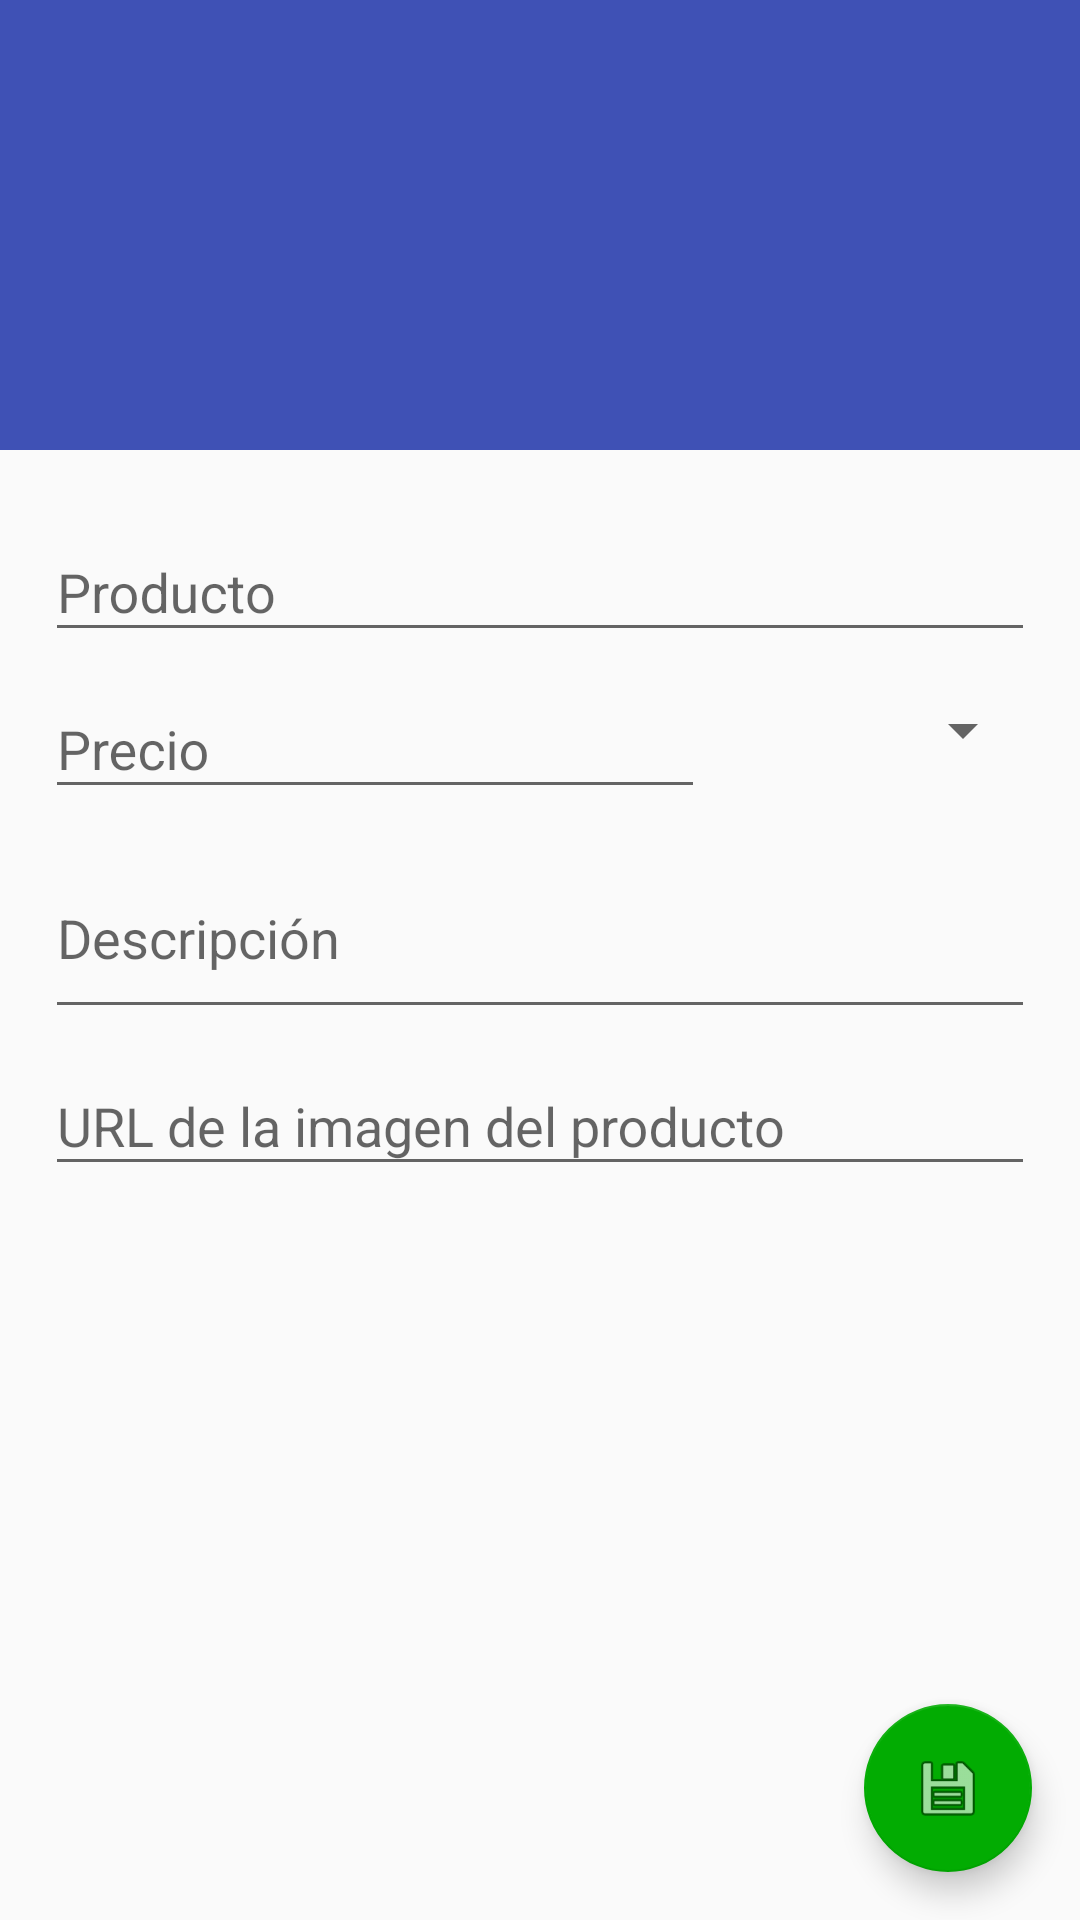

The Android layout XML behind this screen, and the referenced resources:
<!-- AndroidManifest.xml: activity theme AppTheme.NoActionBar -->
<!-- res/layout/activity_items_add.xml -->
<?xml version="1.0" encoding="utf-8"?>
<androidx.coordinatorlayout.widget.CoordinatorLayout xmlns:android="http://schemas.android.com/apk/res/android"
    xmlns:app="http://schemas.android.com/apk/res-auto"
    xmlns:tools="http://schemas.android.com/tools"
    android:layout_width="match_parent"
    android:layout_height="match_parent"
    tools:context="es.us.lsi.acme.market.ItemsAddActivity">

    <com.google.android.material.appbar.AppBarLayout
        android:id="@+id/app_bar"
        android:layout_width="match_parent"
        android:layout_height="@dimen/app_bar_height"
        android:fitsSystemWindows="true"
        android:theme="@style/AppTheme.AppBarOverlay">

        <com.google.android.material.appbar.CollapsingToolbarLayout
            android:id="@+id/toolbar_layout"
            android:layout_width="match_parent"
            android:layout_height="match_parent"
            android:fitsSystemWindows="true"
            app:contentScrim="?attr/colorPrimary"
            app:expandedTitleMarginEnd="64dp"
            app:expandedTitleMarginStart="48dp"
            app:expandedTitleTextAppearance="@style/TextAppearance.AppCompat.Headline"
            app:layout_scrollFlags="scroll|exitUntilCollapsed"
            app:toolbarId="@+id/toolbar">

            <ImageView
                android:id="@+id/backdrop"
                android:layout_width="match_parent"
                android:layout_height="match_parent"
                android:fitsSystemWindows="true"
                android:scaleType="centerCrop"
                android:src="@drawable/header"
                app:layout_collapseMode="parallax" />

            <androidx.appcompat.widget.Toolbar
                android:id="@+id/toolbar_global"
                android:layout_width="match_parent"
                android:layout_height="?attr/actionBarSize"
                app:layout_collapseMode="pin"
                app:titleTextColor="@color/white"
                app:popupTheme="@style/AppTheme.PopupOverlay" />

        </com.google.android.material.appbar.CollapsingToolbarLayout>
    </com.google.android.material.appbar.AppBarLayout>

    <include layout="@layout/content_items_add" />

    <com.google.android.material.floatingactionbutton.FloatingActionButton
        android:id="@+id/items_save"
        android:layout_width="wrap_content"
        android:layout_height="wrap_content"
        android:layout_gravity="bottom|end"
        android:layout_margin="@dimen/fab_margin"
        app:srcCompat="@android:drawable/ic_menu_save" />

</androidx.coordinatorlayout.widget.CoordinatorLayout>
<!-- res/layout/content_items_add.xml (included above) -->
<?xml version="1.0" encoding="utf-8"?>
<android.support.v4.widget.NestedScrollView xmlns:android="http://schemas.android.com/apk/res/android"
    xmlns:app="http://schemas.android.com/apk/res-auto"
    xmlns:tools="http://schemas.android.com/tools"
    android:layout_width="match_parent"
    android:layout_height="match_parent"
    app:layout_behavior="@string/appbar_scrolling_view_behavior"
    tools:context=".ItemsAddActivity"
    tools:showIn="@layout/activity_items_add">

    <LinearLayout
        android:layout_width="match_parent"
        android:layout_height="match_parent"
        android:layout_margin="15dp"
        android:orientation="vertical">

        <android.support.design.widget.TextInputLayout
            android:id="@+id/items_add_name"
            android:layout_width="match_parent"
            android:layout_height="wrap_content">

            <AutoCompleteTextView
                android:id="@+id/items_add_name_et"
                android:layout_width="match_parent"
                android:layout_height="wrap_content"
                android:hint="@string/prompt_items_add_name"
                android:inputType="textCapSentences"
                android:maxLines="1"
                android:singleLine="true" />

        </android.support.design.widget.TextInputLayout>

        <LinearLayout
            android:layout_width="match_parent"
            android:layout_height="wrap_content"
            android:orientation="horizontal">

            <android.support.design.widget.TextInputLayout
                android:id="@+id/items_add_price"
                android:layout_width="0dp"
                android:layout_height="wrap_content"
                android:layout_weight="2">

                <AutoCompleteTextView
                    android:id="@+id/items_add_price_et"
                    android:layout_width="match_parent"
                    android:layout_height="wrap_content"
                    android:hint="@string/prompt_items_add_price"
                    android:inputType="numberDecimal"
                    android:maxLines="1"
                    android:singleLine="true" />

            </android.support.design.widget.TextInputLayout>

            <Spinner
                android:id="@+id/items_currency"
                android:layout_width="0dp"
                android:layout_height="match_parent"
                android:layout_weight="1"
                android:spinnerMode="dropdown" />
        </LinearLayout>

        <android.support.design.widget.TextInputLayout
            android:id="@+id/items_add_description"
            android:layout_width="match_parent"
            android:layout_height="wrap_content">

            <AutoCompleteTextView
                android:id="@+id/items_add_description_et"
                android:layout_width="match_parent"
                android:layout_height="wrap_content"
                android:hint="@string/prompt_items_add_description"
                android:inputType="textMultiLine"
                android:lines="2"
                android:maxLines="2"
                android:singleLine="false" />

        </android.support.design.widget.TextInputLayout>

        <android.support.design.widget.TextInputLayout
            android:id="@+id/items_add_picture"
            android:layout_width="match_parent"
            android:layout_height="wrap_content">

            <AutoCompleteTextView
                android:id="@+id/items_add_picture_et"
                android:layout_width="match_parent"
                android:layout_height="wrap_content"
                android:hint="@string/prompt_items_add_picture"
                android:inputType="textUri"
                android:maxLines="1"
                android:singleLine="true" />

        </android.support.design.widget.TextInputLayout>

    </LinearLayout>

</android.support.v4.widget.NestedScrollView>
<!-- resources referenced by this layout -->
<resources>
  <color name="white">#ffffff</color>
  <dimen name="app_bar_height">150dp</dimen>
  <dimen name="fab_margin">16dp</dimen>
  <string name="prompt_items_add_description">Descripción</string>
  <string name="prompt_items_add_name">Producto</string>
  <string name="prompt_items_add_picture">URL de la imagen del producto</string>
  <string name="prompt_items_add_price">Precio</string>
  <style name="AppTheme.AppBarOverlay" parent="ThemeOverlay.AppCompat.Dark.ActionBar" />
  <style name="AppTheme.PopupOverlay" parent="ThemeOverlay.AppCompat.Light" />
  <style name="AppTheme.NoActionBar">
          <item name="windowActionBar">false</item>
          <item name="windowNoTitle">true</item>
      </style>
</resources>
